Run: headless pygame with SDL's dummy video driver; simulated clock (each Clock.tick advances the game by its frame time, no real sleeping); random seed 0; keys injected as events and as key.get_pressed() state; mouse plan: one left click at the window centre at the start of phase 2, then a move to the lower-right quarter at the start of phase 3.
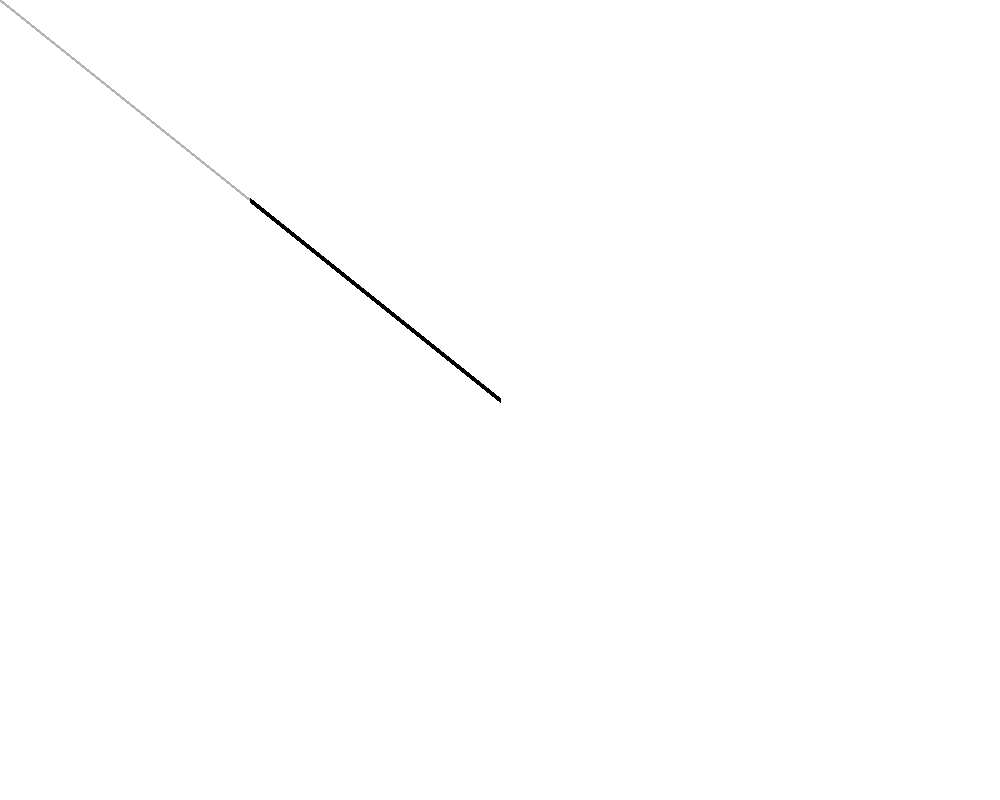
Frame 1 of 4 · flips 1–60 · no input
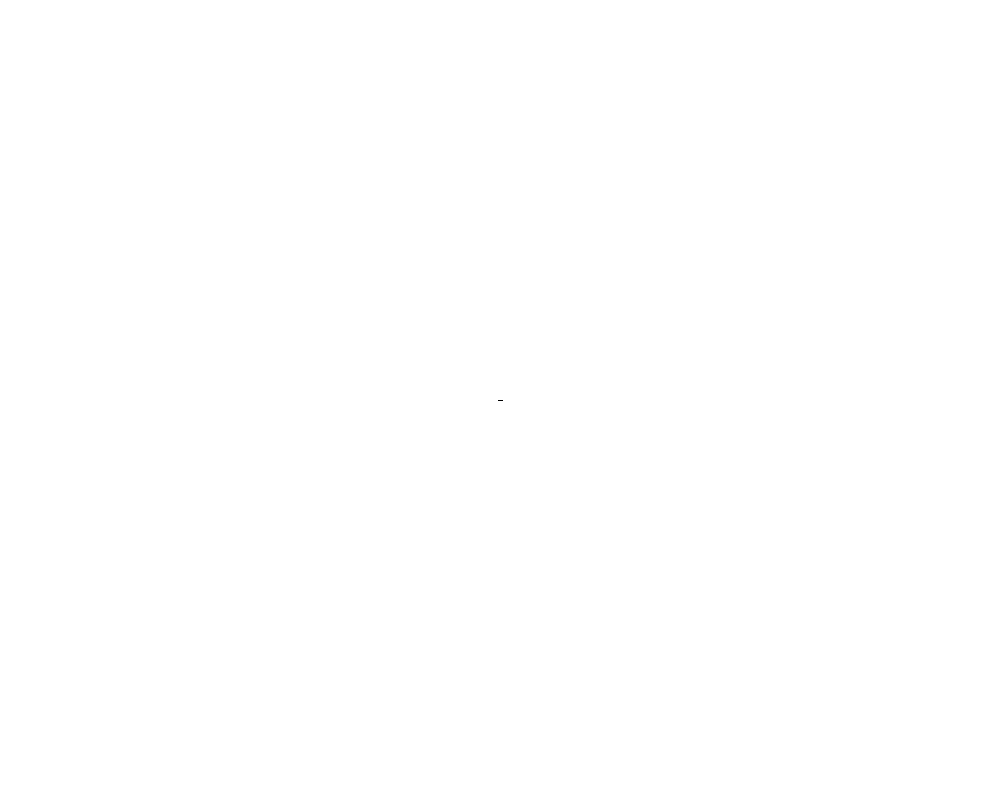
Frame 2 of 4 · flips 61–180 · clicked the window centre · tapped SPACE, RETURN · held RIGHT (→), D
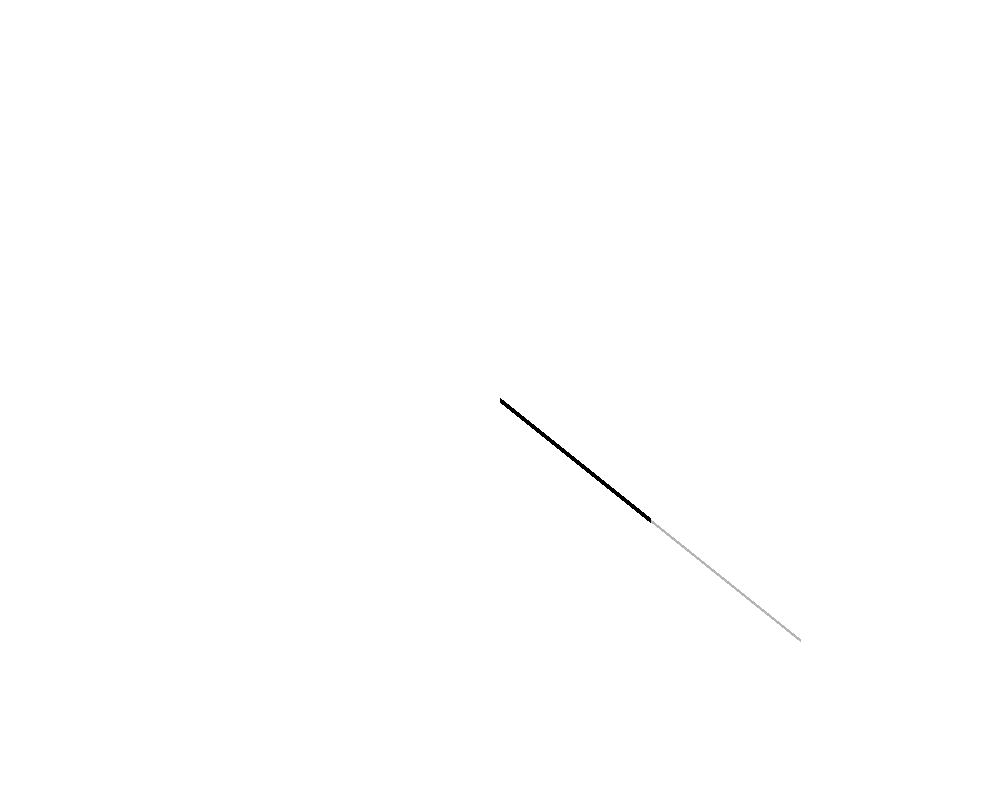
Frame 3 of 4 · flips 181–300 · moved the mouse to the lower-right quarter · held DOWN (↓), S
Frame 4 of 4 · flips 301–420 · held LEFT (←), A, UP (↑), W · screen unchanged from frame 3, image omitted

The pygame program that drew these frames:

import pygame


def main() -> None:
    pygame.init()
    display_width = 1000
    display_height = 800
    screen = pygame.display.set_mode((display_width, display_height))
    clock = pygame.time.Clock()

    gray = pygame.Color(180, 180, 180)
    black = pygame.Color(0, 0, 0)

    while True:
        for event in pygame.event.get():
            if event.type == pygame.QUIT:
                return

        screen.fill((255, 255, 255))

        origin = pygame.Vector2(
            display_width // 2,
            display_height // 2,
        )
        end = pygame.Vector2(*pygame.mouse.get_pos())

        vector = end - origin

        pygame.draw.line(
            surface=screen,
            color=gray,
            start_pos=(display_width // 2, display_height // 2),
            end_pos=origin + vector,
            width=3,
        )

        pygame.draw.line(
            surface=screen,
            color=black,
            start_pos=origin,
            end_pos=origin + vector * 0.5,  # Multiply by 0.5
            width=5,
        )

        pygame.display.update()

        clock.tick(60)


if __name__ == "__main__":
    main()
